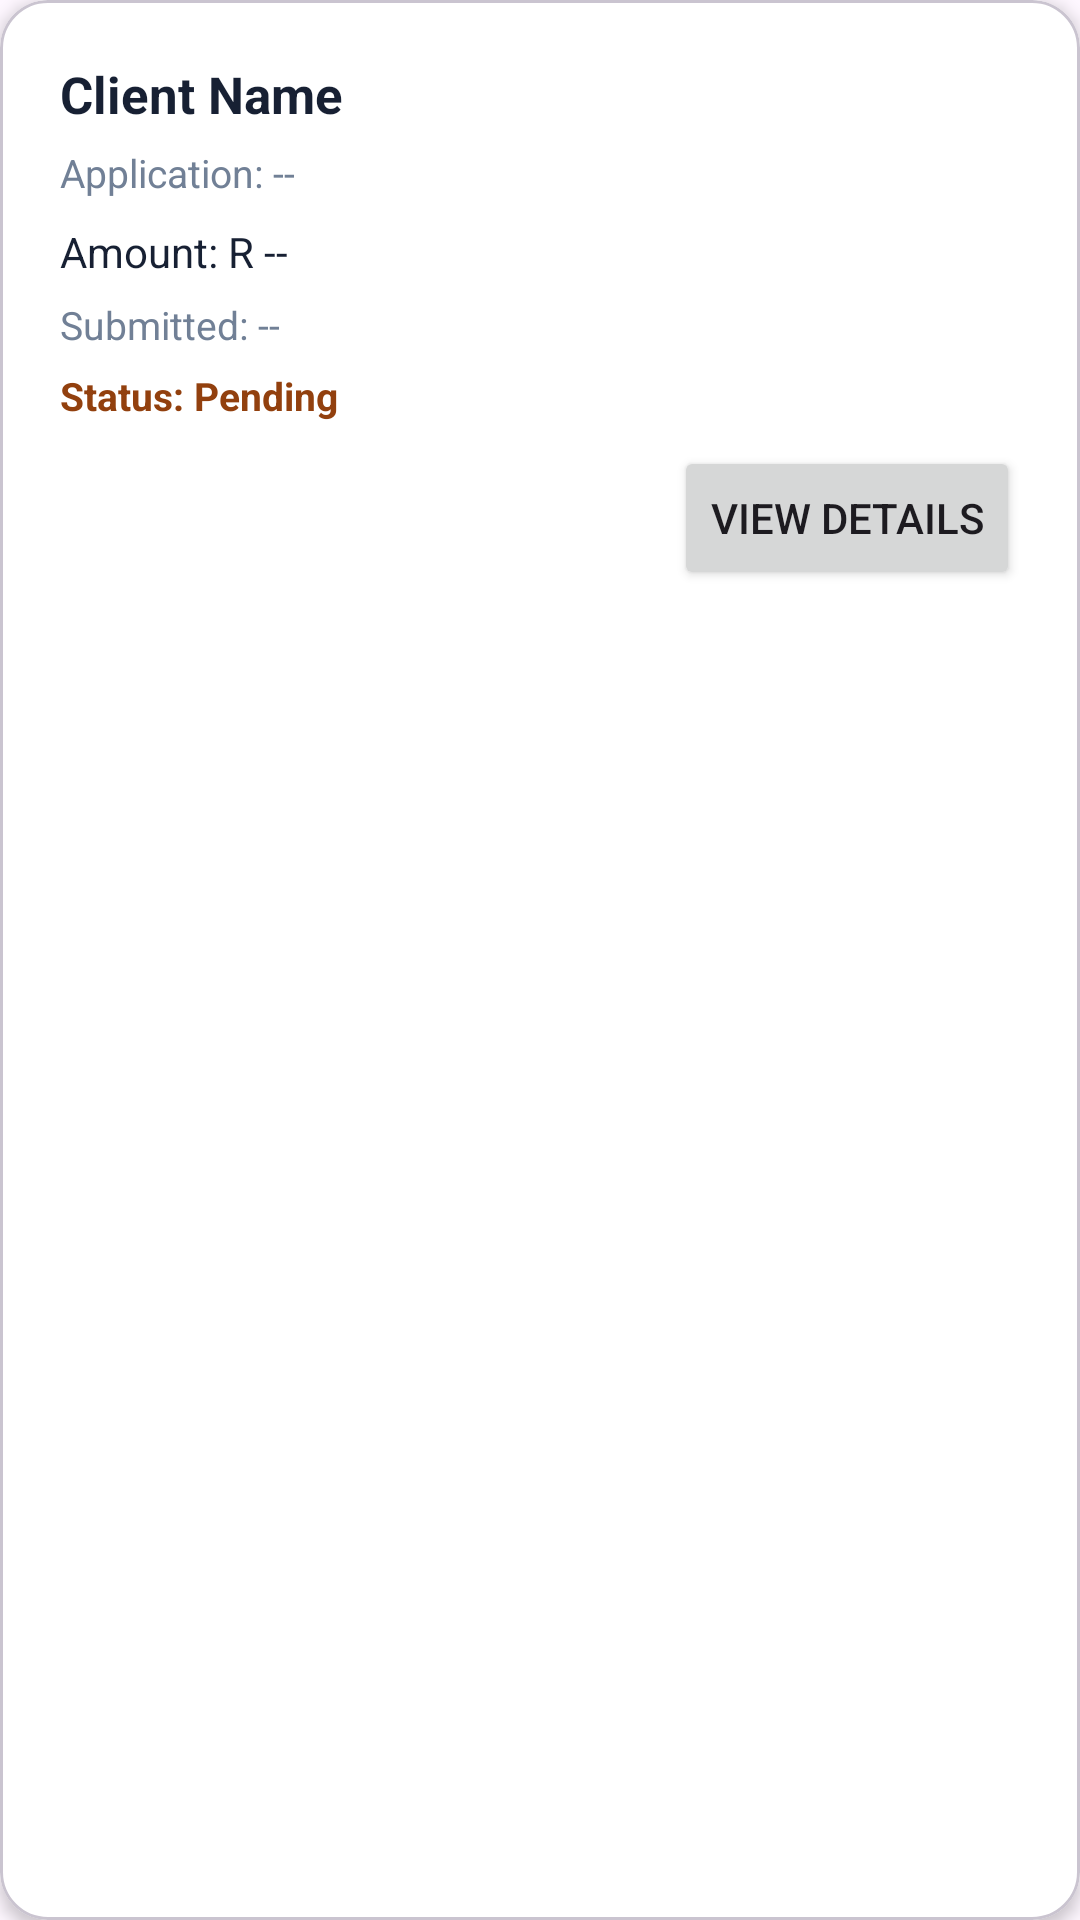

This screen was rendered from an Android layout file. Write that file and the resources it references.
<!-- AndroidManifest.xml: application theme Theme.Prototype_2 -->
<!-- res/layout/activity_item_staff_loan.xml -->
<?xml version="1.0" encoding="utf-8"?>
<com.google.android.material.card.MaterialCardView xmlns:android="http://schemas.android.com/apk/res/android"
    xmlns:app="http://schemas.android.com/apk/res-auto"
    xmlns:tools="http://schemas.android.com/tools"
    android:id="@+id/main"
    android:layout_width="match_parent"
    android:layout_height="wrap_content"
    android:layout_marginBottom="12dp"
    app:cardBackgroundColor="#FFFFFF"
    app:cardCornerRadius="16dp"
    app:cardElevation="3dp">

    <LinearLayout
        android:layout_width="match_parent"
        android:layout_height="wrap_content"
        android:orientation="vertical"
        android:padding="20dp">

        <TextView
            android:id="@+id/ApplicantName"
            android:layout_width="match_parent"
            android:layout_height="wrap_content"
            android:text="Client Name"
            android:textColor="#172033"
            android:textSize="17sp"
            android:textStyle="bold" />

        <TextView
            android:id="@+id/ApplicationId"
            android:layout_width="match_parent"
            android:layout_height="wrap_content"
            android:layout_marginTop="6dp"
            android:text="Application: --"
            android:textColor="#718096"
            android:textSize="13sp" />

        <TextView
            android:id="@+id/LoanAmount"
            android:layout_width="match_parent"
            android:layout_height="wrap_content"
            android:layout_marginTop="8dp"
            android:text="Amount: R --"
            android:textColor="#172033"
            android:textSize="14sp" />

        <TextView
            android:id="@+id/SubmissionDate"
            android:layout_width="match_parent"
            android:layout_height="wrap_content"
            android:layout_marginTop="6dp"
            android:text="Submitted: --"
            android:textColor="#718096"
            android:textSize="13sp" />

        <TextView
            android:id="@+id/LoanStatus"
            android:layout_width="match_parent"
            android:layout_height="wrap_content"
            android:layout_marginTop="6dp"
            android:text="Status: Pending"
            android:textColor="#92400E"
            android:textSize="13sp"
            android:textStyle="bold" />

        <Button
            android:id="@+id/btnViewDetails"
            android:layout_width="wrap_content"
            android:layout_height="wrap_content"
            android:layout_gravity="end"
            android:layout_marginTop="8dp"
            android:text="View Details"
            android:textSize="14sp" />

    </LinearLayout>

</com.google.android.material.card.MaterialCardView>
<!-- resources referenced by this layout -->
<resources>
  <style name="Theme.Prototype_2" parent="Base.Theme.Prototype_2" />
  <style name="Base.Theme.Prototype_2" parent="Theme.Material3.DayNight.NoActionBar">
          
          
          <item name="android:windowAnimationStyle">@style/ActivityAnimation</item>
      </style>
  <style name="ActivityAnimation" parent="@android:style/Animation.Activity">
          <item name="android:activityOpenEnterAnimation">@anim/slide_in_right</item>
          <item name="android:activityOpenExitAnimation">@anim/slide_out_left</item>
          <item name="android:activityCloseEnterAnimation">@anim/slide_in_left</item>
          <item name="android:activityCloseExitAnimation">@anim/slide_out_right</item>
      </style>
</resources>
